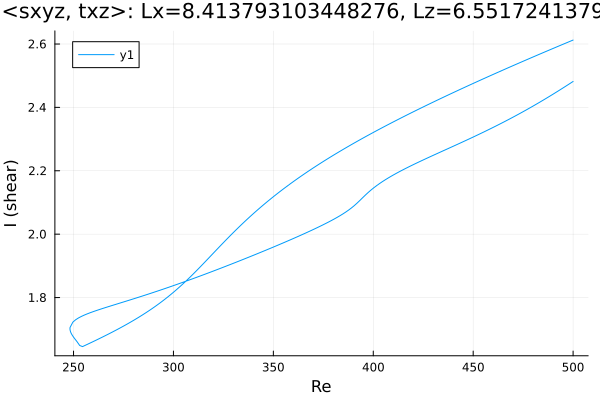

Source data for this figure (header and first rows):
Re, shear
500.0, 2.612
498.8, 2.609
497.4, 2.606
495.9, 2.602
494.5, 2.598
493.1, 2.594
491.7, 2.591
490.3, 2.587
488.9, 2.583
487.5, 2.579
486, 2.575
484.6, 2.572
483.2, 2.568
481.8, 2.564
480.4, 2.56
479, 2.556
477.6, 2.553
476.1, 2.549
474.7, 2.545
473.3, 2.541
471.9, 2.537
470.5, 2.533
469.1, 2.529
467.7, 2.525
466.2, 2.521
464.8, 2.518
463.4, 2.514
462, 2.51
460.6, 2.506
459.2, 2.502
457.8, 2.498
456.3, 2.494
454.9, 2.49
453.5, 2.486
452.1, 2.482
450.7, 2.478
449.3, 2.474
447.9, 2.469
446.4, 2.465
445, 2.461
443.6, 2.457
442.2, 2.453
440.8, 2.449
439.4, 2.445
438, 2.441
436.5, 2.436
435.1, 2.432
433.7, 2.428
432.3, 2.424
430.9, 2.419
429.5, 2.415
428.1, 2.411
426.6, 2.406
425.2, 2.402
423.8, 2.398
422.4, 2.393
421, 2.389
419.6, 2.385
418.2, 2.38
416.7, 2.376
... 363 more rows
